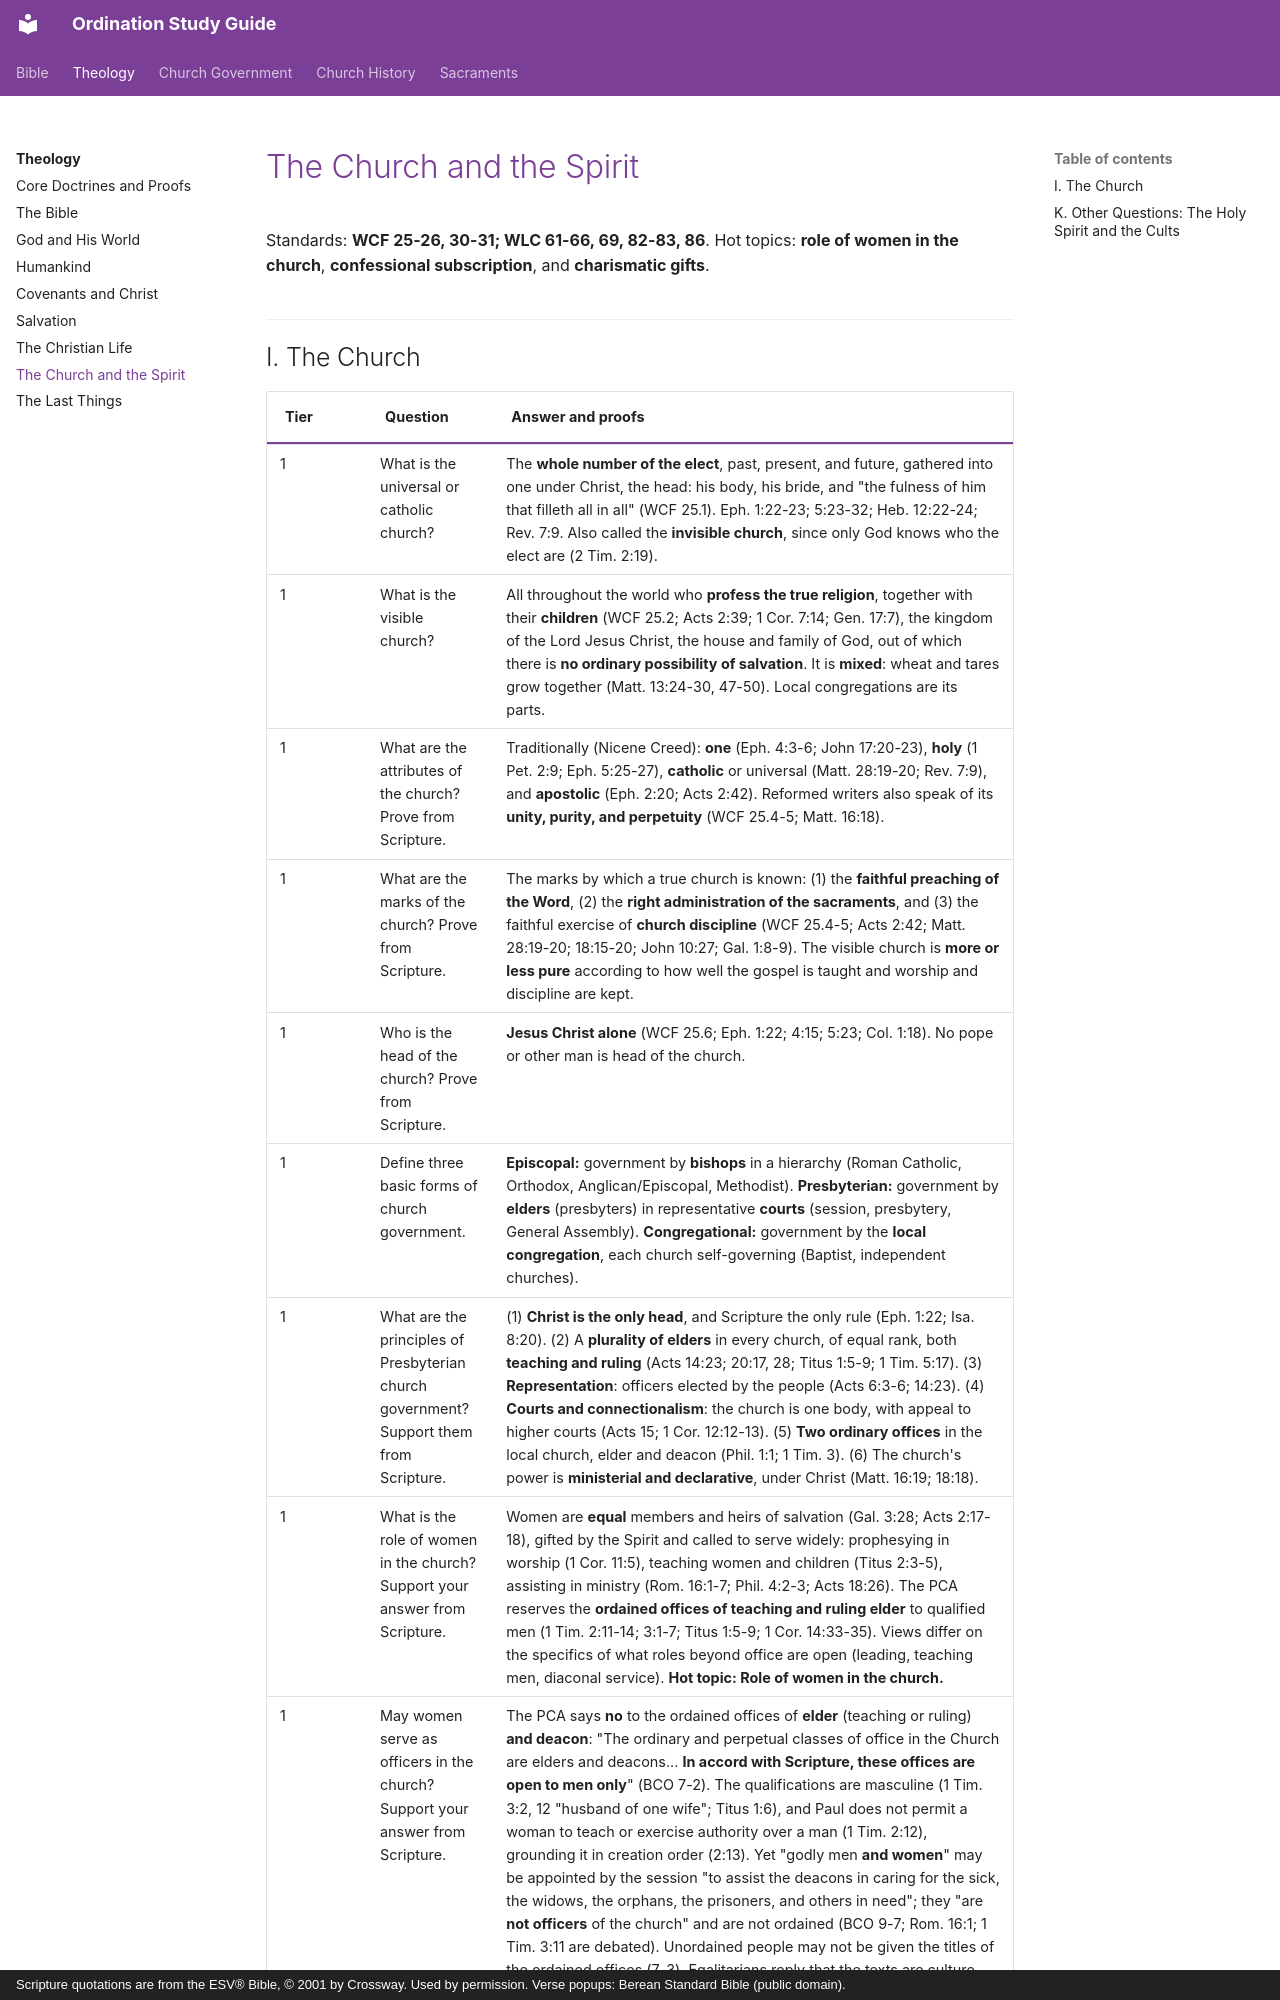

repository: schrjacob/ordination-study-guide · page: theology/church-spirit/index.html · generator: mkdocs · copyright: Scripture quotations are from the ESV® Bible, © 2001 by Crossway. Used by permission. Verse popups: Berean Standard Bible (public domain).

# The Church and the Spirit

<!-- cols:1 continuous -->

Standards: **WCF 25-26, 30-31; WLC 61-66, 69, 82-83, 86**. Hot topics: **role of women in the church**, **confessional subscription**, and **charismatic gifts**.
